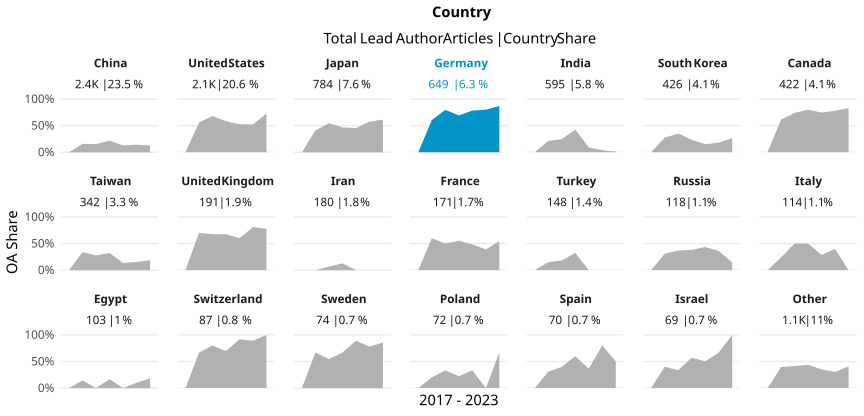

Data behind this chart, as committed beside it:
country_name_fct, cr_year, articles, cc_total, prop
China, '17, 330, 0, 0
China, '18, 368, 58, 0.1576
China, '19, 457, 70, 0.1532
China, '20, 423, 92, 0.2175
China, '21, 449, 58, 0.1292
China, '22, 254, 36, 0.1417
China, '23, 133, 17, 0.1278
United States, '17, 372, 0, 0
United States, '18, 342, 190, 0.5556
United States, '19, 338, 230, 0.6805
United States, '20, 393, 229, 0.5827
United States, '21, 334, 176, 0.5269
United States, '22, 227, 119, 0.5242
United States, '23, 106, 77, 0.7264
Japan, '17, 133, 0, 0
Japan, '18, 112, 46, 0.4107
Japan, '19, 147, 80, 0.5442
Japan, '20, 118, 55, 0.4661
Japan, '21, 145, 66, 0.4552
Japan, '22, 80, 46, 0.575
Japan, '23, 49, 30, 0.6122
Germany, '17, 82, 0, 0
Germany, '18, 114, 69, 0.6053
Germany, '19, 103, 82, 0.7961
Germany, '20, 117, 81, 0.6923
Germany, '21, 92, 72, 0.7826
Germany, '22, 80, 64, 0.8
Germany, '23, 61, 53, 0.8689
India, '17, 45, 0, 0
India, '18, 80, 17, 0.2125
India, '19, 61, 15, 0.2459
India, '20, 89, 38, 0.427
India, '21, 143, 13, 0.09091
India, '22, 103, 4, 0.03883
India, '23, 74, 1, 0.01351
South Korea, '17, 69, 0, 0
South Korea, '18, 84, 23, 0.2738
South Korea, '19, 80, 28, 0.35
South Korea, '20, 73, 17, 0.2329
South Korea, '21, 66, 10, 0.1515
South Korea, '22, 39, 7, 0.1795
South Korea, '23, 15, 4, 0.2667
Canada, '17, 71, 0, 0
Canada, '18, 62, 38, 0.6129
Canada, '19, 69, 51, 0.7391
Canada, '20, 80, 64, 0.8
Canada, '21, 55, 41, 0.7455
Canada, '22, 50, 39, 0.78
Canada, '23, 35, 29, 0.8286
Taiwan, '17, 55, 0, 0
Taiwan, '18, 65, 22, 0.3385
Taiwan, '19, 40, 11, 0.275
Taiwan, '20, 59, 19, 0.322
Taiwan, '21, 81, 11, 0.1358
Taiwan, '22, 26, 4, 0.1538
Taiwan, '23, 16, 3, 0.1875
United Kingdom, '17, 36, 0, 0
United Kingdom, '18, 20, 14, 0.7
United Kingdom, '19, 34, 23, 0.6765
United Kingdom, '20, 46, 31, 0.6739
... 87 more rows
